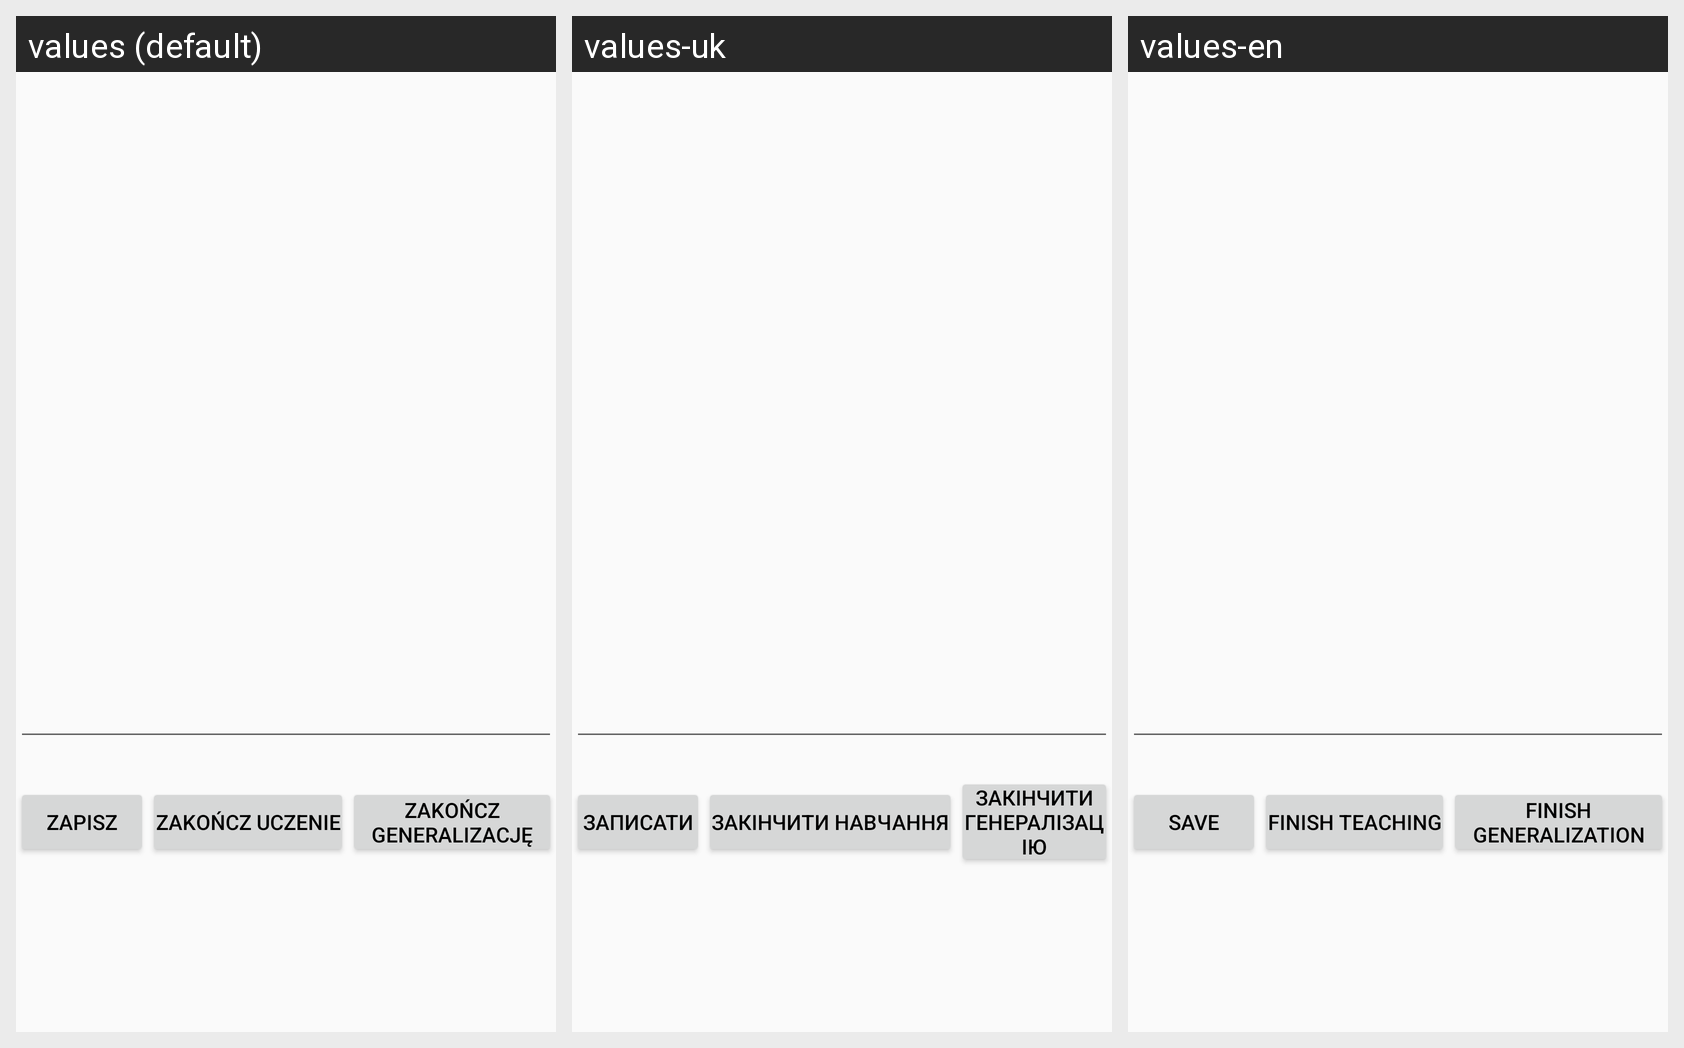

The same Android screen rendered under several of its app's locales, left to right. List the strings drawn on it with the default value and each locale's translation.
Android screen res/layout/program.xml rendered under 3 locales, left to right: values (default), values-uk, values-en. Device: Nexus 5 (rendered at 1080×1920; each locale shown at half size, 540×960, under a caption strip naming it); theme AppTheme.
Strings drawn on this screen, with the default value and each locale's value (text and hints the layout hard-codes appear in the picture but are not listed):

save
  values: Zapisz
  values-uk: Записати
  values-en: Save

finish_teaching
  values: Zakończ uczenie
  values-uk: Закінчити навчання
  values-en: Finish teaching

finish_generalization
  values: Zakończ generalizację
  values-uk: Закінчити генералізацію
  values-en: Finish generalization

restart
  values: Zacznij od nowa
  values-uk: Почати з початку
  values-en: Restart
